Labelled photos from "videogames-cnn-dataset", an image-classification folder in Pablo-H-H/Inteligencia_Artificial_Clasificador_Videojuegos. The possible labels are: Apex Legends, CSGO, Clash Royale, Dead by Daylight, Dota 2, Escape from Tarkov, FIFA 21, Fortnite, Free Fire, GTA V, League of Legends, Minecraft, Overwatch, PUBG Battlegrounds, Rainbow Six, Rocket League, Rust, Sea of Thieves, Valorant, Warzone, World of Warcraft.

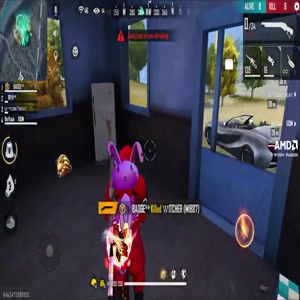
Label: Free Fire

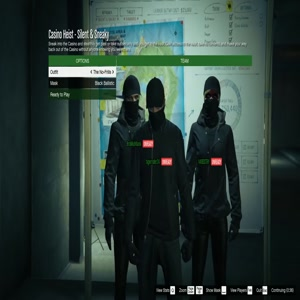
Label: GTA V

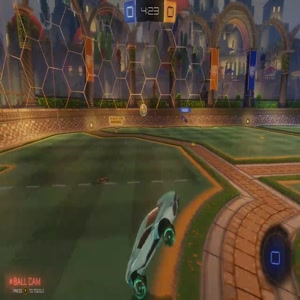
Label: Rocket League

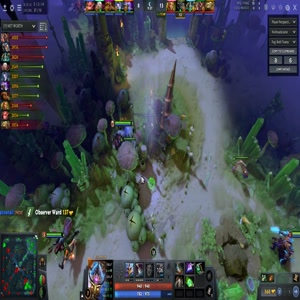
Label: Dota 2

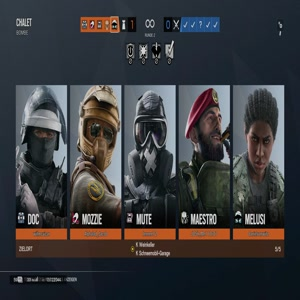
Label: Rainbow Six

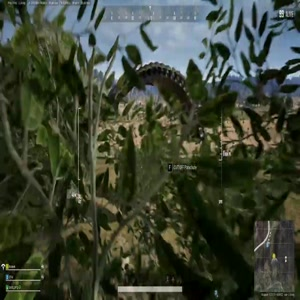
Label: PUBG Battlegrounds
